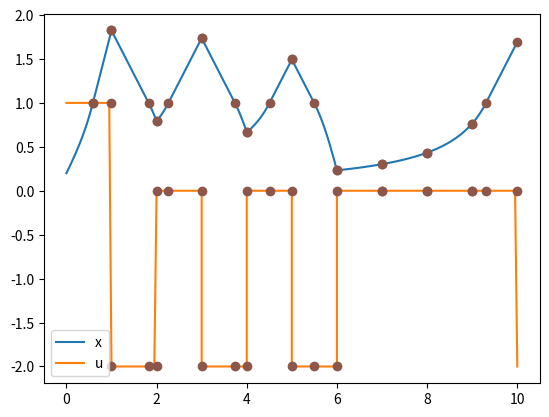

Python code for this plot:
# -*- coding: utf-8 -*-
import matplotlib.pyplot as plt
import numpy as np
from scipy.integrate import solve_ivp

Tf = 10  # Final simulation time
h = 1  # Sampling time for controller
U = 2  # Control input absolute values
yo = [0.2, 1]  # I.C. (note second entry is initial input, third is time),


# Define event function
def event(t, u):
    if t != 0:
        return (np.absolute(u[0]) - 1)*(t % h)   # Detect also when t multiple of h
    else:
        return (np.absolute(u[0]) - 1)


event.terminal = False


# Define differential equation \dot{x}= sat(x^2, 1) + u; \dot{u}=0
def fun(t, u):
    du = [np.min([np.square(u[0]), 1]) + u[1], 0]
    return du


u = yo

ts = []
ys = []
te = []
ye = []
t = 0
tf = h
tend = 10
c = 0
while t < tend:
    sol = solve_ivp(fun, (t, tf), u, events=event, dense_output=True, max_step=0.05)
    # Store last chuck of simulation
    ts.append(sol.t)
    ys.append(sol.y)
    # Store event locations
    if len(sol.t_events[0]) > 0:
        te.append(sol.t_events[0])
        ye.append(sol.y_events[0])
    else:
        c = c + 1
    # Save time and state for initialization next round
    t = sol.t[-1]
    u = sol.y[:, -1]
    # if sol.status == 1: # Event was hit, useful if even.terminal=True
    t = tf
    tf = tf + h
    # Controller u=-sat(x,U)
    if u[0] >= 1:
        u[1] = -U
    elif u[0] <= -1:
        u[1] = U
    else:
        u[1] = 0

fig = plt.figure()
ax = fig.add_subplot(1, 1, 1)
# We have to stitch together the separate simulation results for plotting
ax.plot(np.concatenate(ts), np.concatenate(ys, axis=1).T)
ax.plot(np.concatenate(te), np.concatenate(ye, axis=0), 'o', color='tab:brown')
myleg = plt.legend(['x', 'u'])
fig.show()
